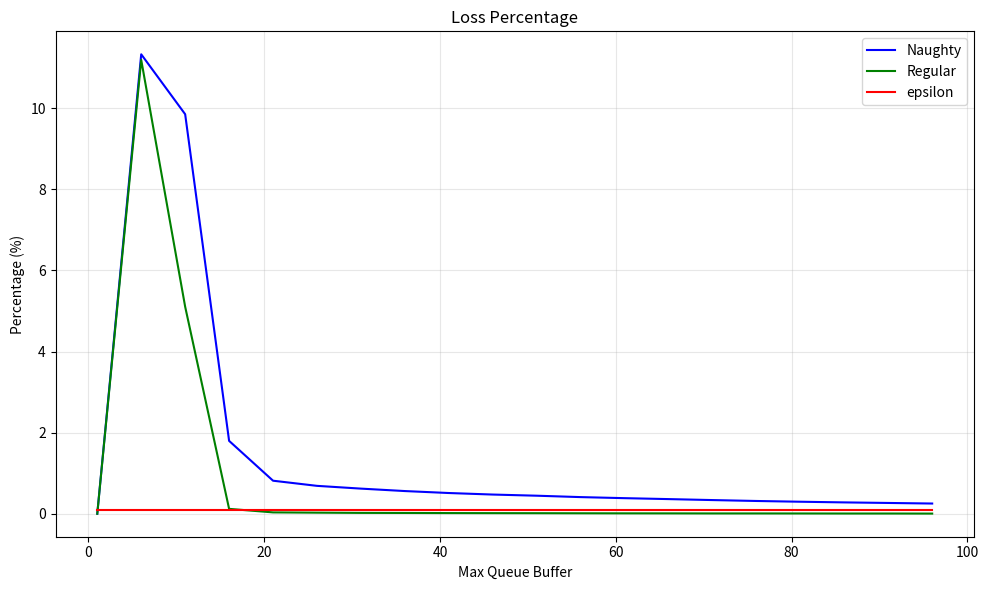

Source code (Python): (Note: this script raises an exception after producing the figure.)
import matplotlib.pyplot as plt
import numpy as np
IMAGE_PATH = '../data/report.png'
# Data
x_values = np.array([1, 6, 11, 16, 21, 26, 31, 36, 41, 46, 51, 56, 61, 66, 71, 76, 81, 86, 91, 96])
y_values_1 = np.array([0.000000, 11.331659, 9.853969, 1.797631, 0.814911, 0.688099, 0.619820, 0.559667, 
                     0.511287, 0.473493, 0.445057, 0.410499, 0.384486, 0.361319, 0.337342, 0.314978, 
                     0.296302, 0.280038, 0.266219, 0.251997])
y_values_2 = np.array([0.000000, 11.194430, 5.106383, 0.120711, 0.033328, 0.026826, 0.021135, 0.019509, 
                     0.016664, 0.015038, 0.013819, 0.011787, 0.010162, 0.009349, 0.007723, 0.007723, 
                     0.006910, 0.005690, 0.005690, 0.004065])
y_values_3 = np.array([0.1 for i in y_values_2])
# Plot
plt.figure(figsize=(10, 6))
plt.plot(x_values, y_values_1, linestyle='-', color='b', label="Naughty")
plt.plot(x_values, y_values_2, linestyle='-', color='g', label="Regular")
plt.plot(x_values, y_values_3, linestyle='-', color='r', label="epsilon")
plt.title("Loss Percentage")
plt.xlabel("Max Queue Buffer")
plt.ylabel("Percentage (%)")
plt.grid(alpha=0.3)
plt.legend()
plt.tight_layout()

# Save plot as PNG
output_path = "./percentage_distribution.png"
# plt.savefig(output_path)
plt.savefig(IMAGE_PATH)
